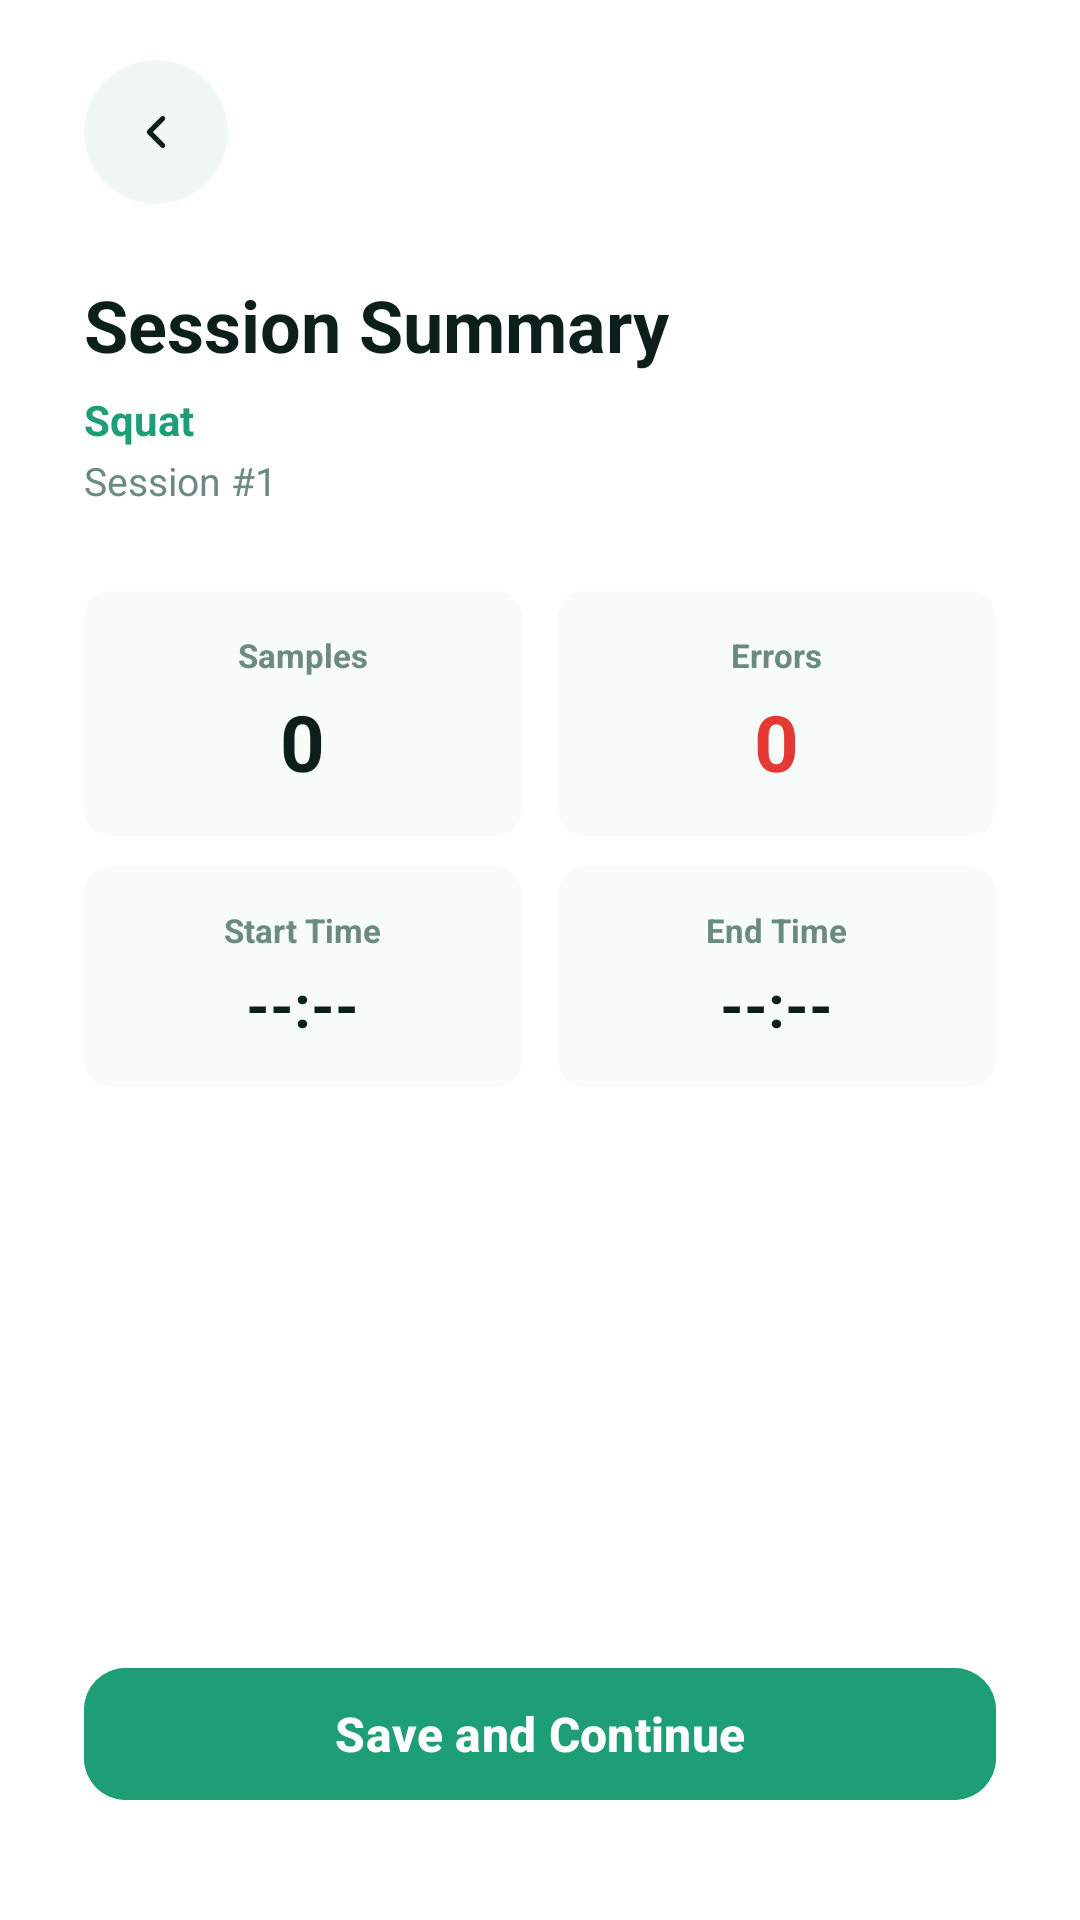

Here is an Android app screen rendered from its layout file. Give the layout XML and the strings, colors and styles it references.
<!-- AndroidManifest.xml: application theme Theme.LimbMotionRecoveryApp -->
<!-- res/layout/activity_session_summary.xml -->
<?xml version="1.0" encoding="utf-8"?>
<ScrollView xmlns:android="http://schemas.android.com/apk/res/android"
    xmlns:app="http://schemas.android.com/apk/res-auto"
    android:layout_width="match_parent"
    android:layout_height="match_parent"
    android:background="@color/colorBackground"
    android:fillViewport="true">

    <LinearLayout
        android:layout_width="match_parent"
        android:layout_height="wrap_content"
        android:orientation="vertical"
        android:paddingHorizontal="28dp"
        android:paddingBottom="36dp">

        
        <LinearLayout
            android:layout_width="match_parent"
            android:layout_height="wrap_content"
            android:orientation="horizontal"
            android:gravity="center_vertical"
            android:paddingTop="20dp"
            android:layout_marginBottom="24dp">

            <ImageButton
                android:id="@+id/btnBack"
                android:layout_width="48dp"
                android:layout_height="48dp"
                android:background="@drawable/bg_btn_back"
                android:src="@drawable/ic_back"
                android:contentDescription="Back"
                android:padding="6dp" />
        </LinearLayout>

        <TextView
            android:id="@+id/tvTitle"
            android:layout_width="wrap_content"
            android:layout_height="wrap_content"
            android:text="Session Summary"
            android:textSize="24sp"
            android:textStyle="bold"
            android:textColor="@color/colorTextDark"
            android:layout_marginBottom="6dp" />

        <TextView
            android:id="@+id/tvExerciseType"
            android:layout_width="wrap_content"
            android:layout_height="wrap_content"
            android:text="Squat"
            android:textSize="14sp"
            android:textColor="@color/colorPrimaryGreen"
            android:textStyle="bold"
            android:layout_marginBottom="2dp" />

        <TextView
            android:id="@+id/tvSessionId"
            android:layout_width="wrap_content"
            android:layout_height="wrap_content"
            android:text="Session #1"
            android:textSize="13sp"
            android:textColor="@color/colorTextMedium"
            android:layout_marginBottom="28dp" />

        
        <LinearLayout
            android:layout_width="match_parent"
            android:layout_height="wrap_content"
            android:orientation="horizontal"
            android:layout_marginBottom="10dp">

            <LinearLayout
                android:layout_width="0dp"
                android:layout_height="wrap_content"
                android:layout_weight="1"
                android:orientation="vertical"
                android:gravity="center"
                android:background="@drawable/bg_glance_item"
                android:padding="14dp"
                android:layout_marginEnd="6dp">

                <TextView
                    android:layout_width="wrap_content"
                    android:layout_height="wrap_content"
                    android:text="Samples"
                    android:textSize="11sp"
                    android:textColor="@color/colorTextMedium"
                    android:textStyle="bold" />

                <TextView
                    android:id="@+id/tvSampleCount"
                    android:layout_width="wrap_content"
                    android:layout_height="wrap_content"
                    android:text="0"
                    android:textSize="26sp"
                    android:textStyle="bold"
                    android:textColor="@color/colorTextDark"
                    android:layout_marginTop="4dp" />
            </LinearLayout>

            <LinearLayout
                android:layout_width="0dp"
                android:layout_height="wrap_content"
                android:layout_weight="1"
                android:orientation="vertical"
                android:gravity="center"
                android:background="@drawable/bg_glance_item"
                android:padding="14dp"
                android:layout_marginStart="6dp">

                <TextView
                    android:layout_width="wrap_content"
                    android:layout_height="wrap_content"
                    android:text="Errors"
                    android:textSize="11sp"
                    android:textColor="@color/colorTextMedium"
                    android:textStyle="bold" />

                <TextView
                    android:id="@+id/tvErrorCount"
                    android:layout_width="wrap_content"
                    android:layout_height="wrap_content"
                    android:text="0"
                    android:textSize="26sp"
                    android:textStyle="bold"
                    android:textColor="@color/colorError"
                    android:layout_marginTop="4dp" />
            </LinearLayout>
        </LinearLayout>

        
        <LinearLayout
            android:layout_width="match_parent"
            android:layout_height="wrap_content"
            android:orientation="horizontal"
            android:layout_marginBottom="10dp">

            <LinearLayout
                android:layout_width="0dp"
                android:layout_height="wrap_content"
                android:layout_weight="1"
                android:orientation="vertical"
                android:gravity="center"
                android:background="@drawable/bg_glance_item"
                android:padding="14dp"
                android:layout_marginEnd="6dp">

                <TextView
                    android:layout_width="wrap_content"
                    android:layout_height="wrap_content"
                    android:text="Start Time"
                    android:textSize="11sp"
                    android:textColor="@color/colorTextMedium"
                    android:textStyle="bold" />

                <TextView
                    android:id="@+id/tvStartTime"
                    android:layout_width="wrap_content"
                    android:layout_height="wrap_content"
                    android:text="--:--"
                    android:textSize="20sp"
                    android:textStyle="bold"
                    android:textColor="@color/colorTextDark"
                    android:layout_marginTop="4dp" />
            </LinearLayout>

            <LinearLayout
                android:layout_width="0dp"
                android:layout_height="wrap_content"
                android:layout_weight="1"
                android:orientation="vertical"
                android:gravity="center"
                android:background="@drawable/bg_glance_item"
                android:padding="14dp"
                android:layout_marginStart="6dp">

                <TextView
                    android:layout_width="wrap_content"
                    android:layout_height="wrap_content"
                    android:text="End Time"
                    android:textSize="11sp"
                    android:textColor="@color/colorTextMedium"
                    android:textStyle="bold" />

                <TextView
                    android:id="@+id/tvEndTime"
                    android:layout_width="wrap_content"
                    android:layout_height="wrap_content"
                    android:text="--:--"
                    android:textSize="20sp"
                    android:textStyle="bold"
                    android:textColor="@color/colorTextDark"
                    android:layout_marginTop="4dp" />
            </LinearLayout>
        </LinearLayout>

        
        <View
            android:layout_width="match_parent"
            android:layout_height="0dp"
            android:layout_weight="1" />

        
        <com.google.android.material.button.MaterialButton
            android:id="@+id/btnSaveAndContinue"
            android:layout_width="match_parent"
            android:layout_height="52dp"
            android:text="Save and Continue"
            android:textSize="16sp"
            android:textStyle="bold"
            android:textColor="@color/white"
            android:backgroundTint="@color/colorPrimaryGreen"
            app:cornerRadius="14dp" />

    </LinearLayout>
</ScrollView>
<!-- resources referenced by this layout -->
<resources>
  <color name="colorBackground">#FFFFFF</color>
  <color name="colorError">#E53935</color>
  <color name="colorPrimaryGreen">#1D9E75</color>
  <color name="colorTextDark">#0D1F1A</color>
  <color name="colorTextMedium">#6B8A82</color>
  <color name="white">#FFFFFFFF</color>
  <!-- drawable bg_btn_back (drawable) -->
  <?xml version="1.0" encoding="utf-8"?>
  <shape xmlns:android="http://schemas.android.com/apk/res/android"
      android:shape="oval">
      <solid android:color="@color/colorLogoBackground" />
  </shape>
  <!-- drawable bg_glance_item (drawable) -->
  <?xml version="1.0" encoding="utf-8"?>
  <shape xmlns:android="http://schemas.android.com/apk/res/android"
      android:shape="rectangle">
      <corners android:radius="9dp" />
      <solid android:color="#F7FCF9" />
  </shape>
  <!-- drawable ic_back (drawable) -->
  <?xml version="1.0" encoding="utf-8"?>
  <vector xmlns:android="http://schemas.android.com/apk/res/android"
      android:width="18dp"
      android:height="18dp"
      android:viewportWidth="24"
      android:viewportHeight="24">
      <path
          android:pathData="M15,18L9,12 15,6"
          android:strokeColor="@color/colorTextDark"
          android:strokeWidth="2.2"
          android:strokeLineCap="round"
          android:strokeLineJoin="round"
          android:fillColor="@android:color/transparent" />
  </vector>
  <style name="Theme.LimbMotionRecoveryApp" parent="Base.Theme.LimbMotionRecoveryApp" />
  <color name="colorLogoBackground">#F0F7F4</color>
  <style name="Base.Theme.LimbMotionRecoveryApp" parent="Theme.Material3.DayNight.NoActionBar">
          <item name="colorPrimary">@color/colorPrimaryGreen</item>
          <item name="colorOnPrimary">@color/white</item>
          <item name="colorPrimaryContainer">@color/colorGreenExtraLight</item>
          <item name="colorOnPrimaryContainer">@color/colorGreenDark</item>
      </style>
  <color name="colorGreenExtraLight">#E1F5EE</color>
  <color name="colorGreenDark">#0F6E56</color>
</resources>
